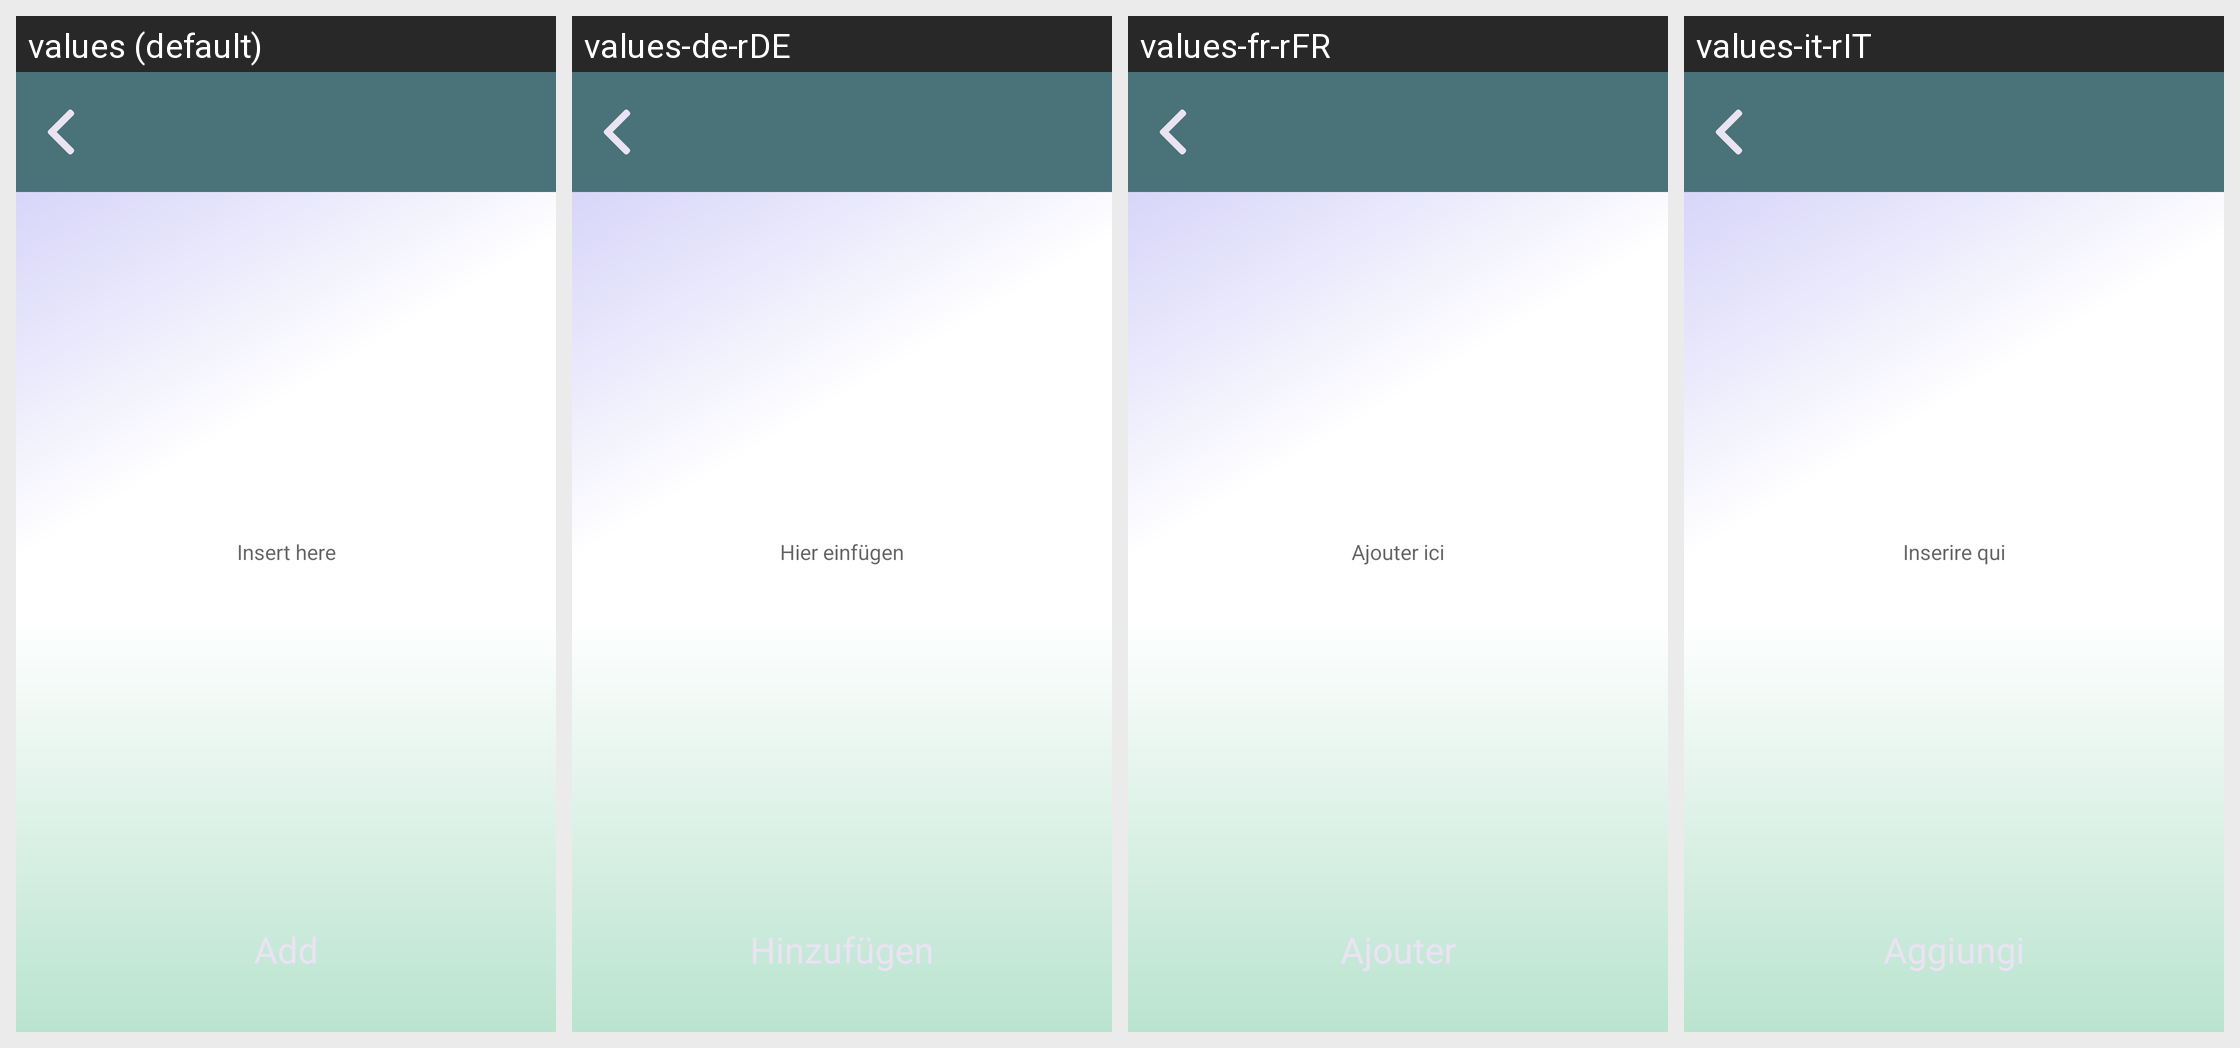

The Android screen above is rendered under several locales of the same app. Produce the string resources it draws, with the default and per-locale values.
Android screen res/layout/activity_add_friend.xml rendered under 4 locales, left to right: values (default), values-de-rDE, values-fr-rFR, values-it-rIT. Device: Nexus 5 (rendered at 1080×1920; each locale shown at half size, 540×960, under a caption strip naming it); theme AppTheme.
Other locales in the repository, not shown: values-fr, values-sv, values-sv-rSE.
Strings drawn on this screen, with the default value and each locale's value (text and hints the layout hard-codes, and strings that could not be matched under every locale, appear in the picture but are not listed):

submit_friend_button
  values: Add
  values-de-rDE: Hinzufügen
  values-fr-rFR: Ajouter
  values-it-rIT: Aggiungi

insert_friend_button
  values: Insert here
  values-de-rDE: Hier einfügen
  values-fr-rFR: Ajouter ici
  values-it-rIT: Inserire qui
